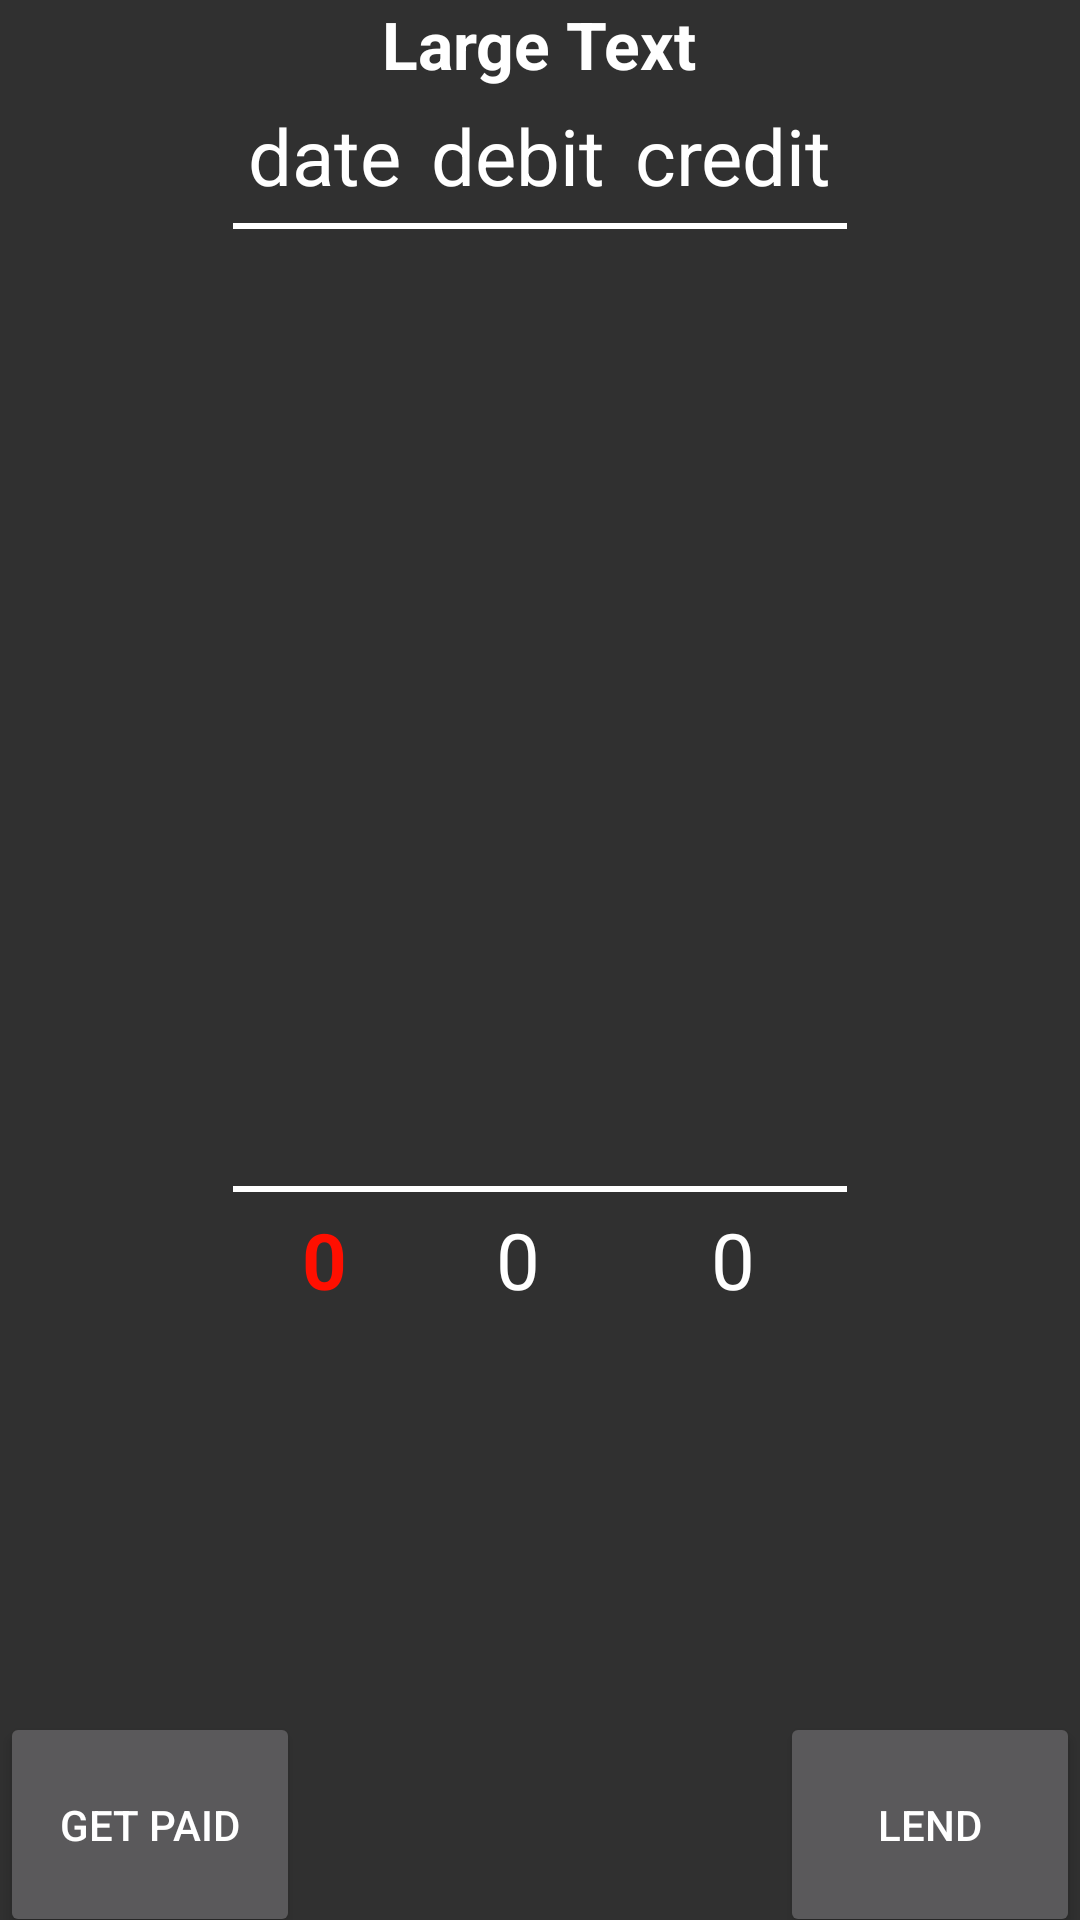

Produce the Android XML layout that renders to this screen, including the resource entries it uses.
<!-- AndroidManifest.xml: application theme AppTheme -->
<!-- res/layout/list.xml -->
<?xml version="1.0" encoding="utf-8"?>


<LinearLayout xmlns:android="http://schemas.android.com/apk/res/android"
    android:layout_width="match_parent"
    android:layout_height="match_parent"
    android:orientation="vertical"
    android:weightSum="1"
    android:gravity="center_horizontal">

    <TextView
        android:layout_width="wrap_content"
        android:layout_height="wrap_content"
        android:textAppearance="?android:attr/textAppearanceLarge"
        android:text="Large Text"
        android:id="@+id/listTVtitle"
        android:textStyle="bold" />

    <TableLayout
        android:layout_width="fill_parent"
        android:layout_height="338dp"
        android:layout_gravity="top"
        android:layout_weight="1.03">

        <TableRow
            android:layout_width="match_parent"
            android:layout_height="wrap_content"
            android:gravity="center_horizontal">

            <TableRow
                android:layout_width="fill_parent"
                android:layout_height="wrap_content">

                <TextView
                    android:layout_width="wrap_content"
                    android:layout_height="wrap_content"
                    android:textAppearance="?android:attr/textAppearanceLarge"
                    android:text="@string/table_field1"
                    android:id="@+id/textView"
                    android:textSize="26dp"
                    android:gravity="center_horizontal"
                    android:paddingLeft="5dp"
                    android:paddingTop="5dp"
                    android:paddingRight="5dp"
                    android:paddingBottom="5dp" />
            </TableRow>

            <TableRow
                android:layout_width="fill_parent"
                android:layout_height="fill_parent">

                <TextView
                    android:layout_width="wrap_content"
                    android:layout_height="wrap_content"
                    android:textAppearance="?android:attr/textAppearanceLarge"
                    android:text="@string/table_field2"
                    android:id="@+id/textView2"
                    android:textSize="26dp"
                    android:gravity="center_horizontal"
                    android:paddingLeft="5dp"
                    android:paddingTop="5dp"
                    android:paddingRight="5dp"
                    android:paddingBottom="5dp" />
            </TableRow>

            <TableRow
                android:layout_width="fill_parent"
                android:layout_height="fill_parent">

                <TextView
                    android:layout_width="wrap_content"
                    android:layout_height="wrap_content"
                    android:textAppearance="?android:attr/textAppearanceLarge"
                    android:text="@string/table_field3"
                    android:id="@+id/textView3"
                    android:textSize="26dp"
                    android:gravity="center_horizontal"
                    android:paddingLeft="5dp"
                    android:paddingTop="5dp"
                    android:paddingRight="5dp"
                    android:paddingBottom="5dp" />
            </TableRow>
        </TableRow>

        <TableRow
            android:layout_width="match_parent"
            android:layout_height="wrap_content"
            android:gravity="center_horizontal">

            <FrameLayout
                android:layout_width="fill_parent"
                android:layout_height="2dp"
                android:background="#ffffff"
                android:layout_span="6"></FrameLayout>

        </TableRow>

        <ScrollView
            android:layout_width="match_parent"
            android:layout_height="319dp"
            android:id="@+id/scrollView">

            <TableLayout
                android:layout_width="match_parent"
                android:layout_height="wrap_content"
                android:layout_weight="1"
                android:id="@id/listTableLayout"
                android:layout_gravity="center_horizontal"
                android:gravity="center_horizontal"
                android:stretchColumns="*">

            </TableLayout>
        </ScrollView>

        <TableRow
            android:layout_width="match_parent"
            android:layout_height="wrap_content"
            android:gravity="center_horizontal">

            <FrameLayout
                android:layout_width="fill_parent"
                android:layout_height="2dp"
                android:background="#ffffff"
                android:layout_span="6"></FrameLayout>

        </TableRow>

        <TableRow
            android:layout_width="match_parent"
            android:layout_height="wrap_content"
            android:gravity="center_horizontal">

            <TableRow
                android:layout_width="fill_parent"
                android:layout_height="wrap_content"
                android:layout_gravity="center_horizontal">

                <TextView
                    android:layout_width="wrap_content"
                    android:layout_height="wrap_content"
                    android:textAppearance="?android:attr/textAppearanceLarge"
                    android:text="0"
                    android:id="@+id/listTVtotal"
                    android:textSize="26dp"
                    android:gravity="center_horizontal"
                    android:paddingLeft="5dp"
                    android:paddingTop="5dp"
                    android:paddingRight="5dp"
                    android:paddingBottom="5dp"
                    android:textColor="#ffff0f00"
                    android:textStyle="bold" />
            </TableRow>

            <TableRow
                android:layout_width="fill_parent"
                android:layout_height="fill_parent"
                android:layout_gravity="center_horizontal">

                <TextView
                    android:layout_width="wrap_content"
                    android:layout_height="wrap_content"
                    android:textAppearance="?android:attr/textAppearanceLarge"
                    android:text="0"
                    android:id="@+id/listTVtotalDebit"
                    android:textSize="26dp"
                    android:gravity="center_horizontal"
                    android:paddingLeft="5dp"
                    android:paddingTop="5dp"
                    android:paddingRight="5dp"
                    android:paddingBottom="5dp" />
            </TableRow>

            <TableRow
                android:layout_width="fill_parent"
                android:layout_height="fill_parent"
                android:layout_gravity="center_horizontal">

                <TextView
                    android:layout_width="wrap_content"
                    android:layout_height="wrap_content"
                    android:textAppearance="?android:attr/textAppearanceLarge"
                    android:text="0"
                    android:id="@+id/listTVtotalCredit"
                    android:textSize="26dp"
                    android:gravity="center_horizontal"
                    android:paddingLeft="5dp"
                    android:paddingTop="5dp"
                    android:paddingRight="5dp"
                    android:paddingBottom="5dp" />
            </TableRow>
        </TableRow>

    </TableLayout>

    <LinearLayout
        android:orientation="horizontal"
        android:layout_width="match_parent"
        android:layout_height="wrap_content"
        android:layout_alignParentEnd="false"
        android:layout_alignParentStart="false"
        android:layout_alignParentBottom="false"
        android:layout_gravity="bottom">

        <Button
            style="?android:attr/buttonStyle"
            android:layout_width="100dp"
            android:layout_height="75dp"
            android:text="@string/table_button_get_paid"
            android:id="@+id/listBpaid"
            android:layout_gravity="left" />

        <LinearLayout
            android:orientation="horizontal"
            android:layout_width="fill_parent"
            android:layout_height="fill_parent"
            android:gravity="right">

            <Button
                style="?android:attr/buttonStyle"
                android:layout_width="100dp"
                android:layout_height="75dp"
                android:text="@string/table_button_lend"
                android:id="@+id/listBlend" />
        </LinearLayout>

    </LinearLayout>
</LinearLayout>
<!-- resources referenced by this layout -->
<resources>
  <string name="table_button_get_paid">Get paid</string>
  <string name="table_button_lend">Lend</string>
  <string name="table_field1">date</string>
  <string name="table_field2">debit</string>
  <string name="table_field3">credit</string>
  <style name="AppTheme" parent="Theme.AppCompat">
          
      </style>
</resources>
